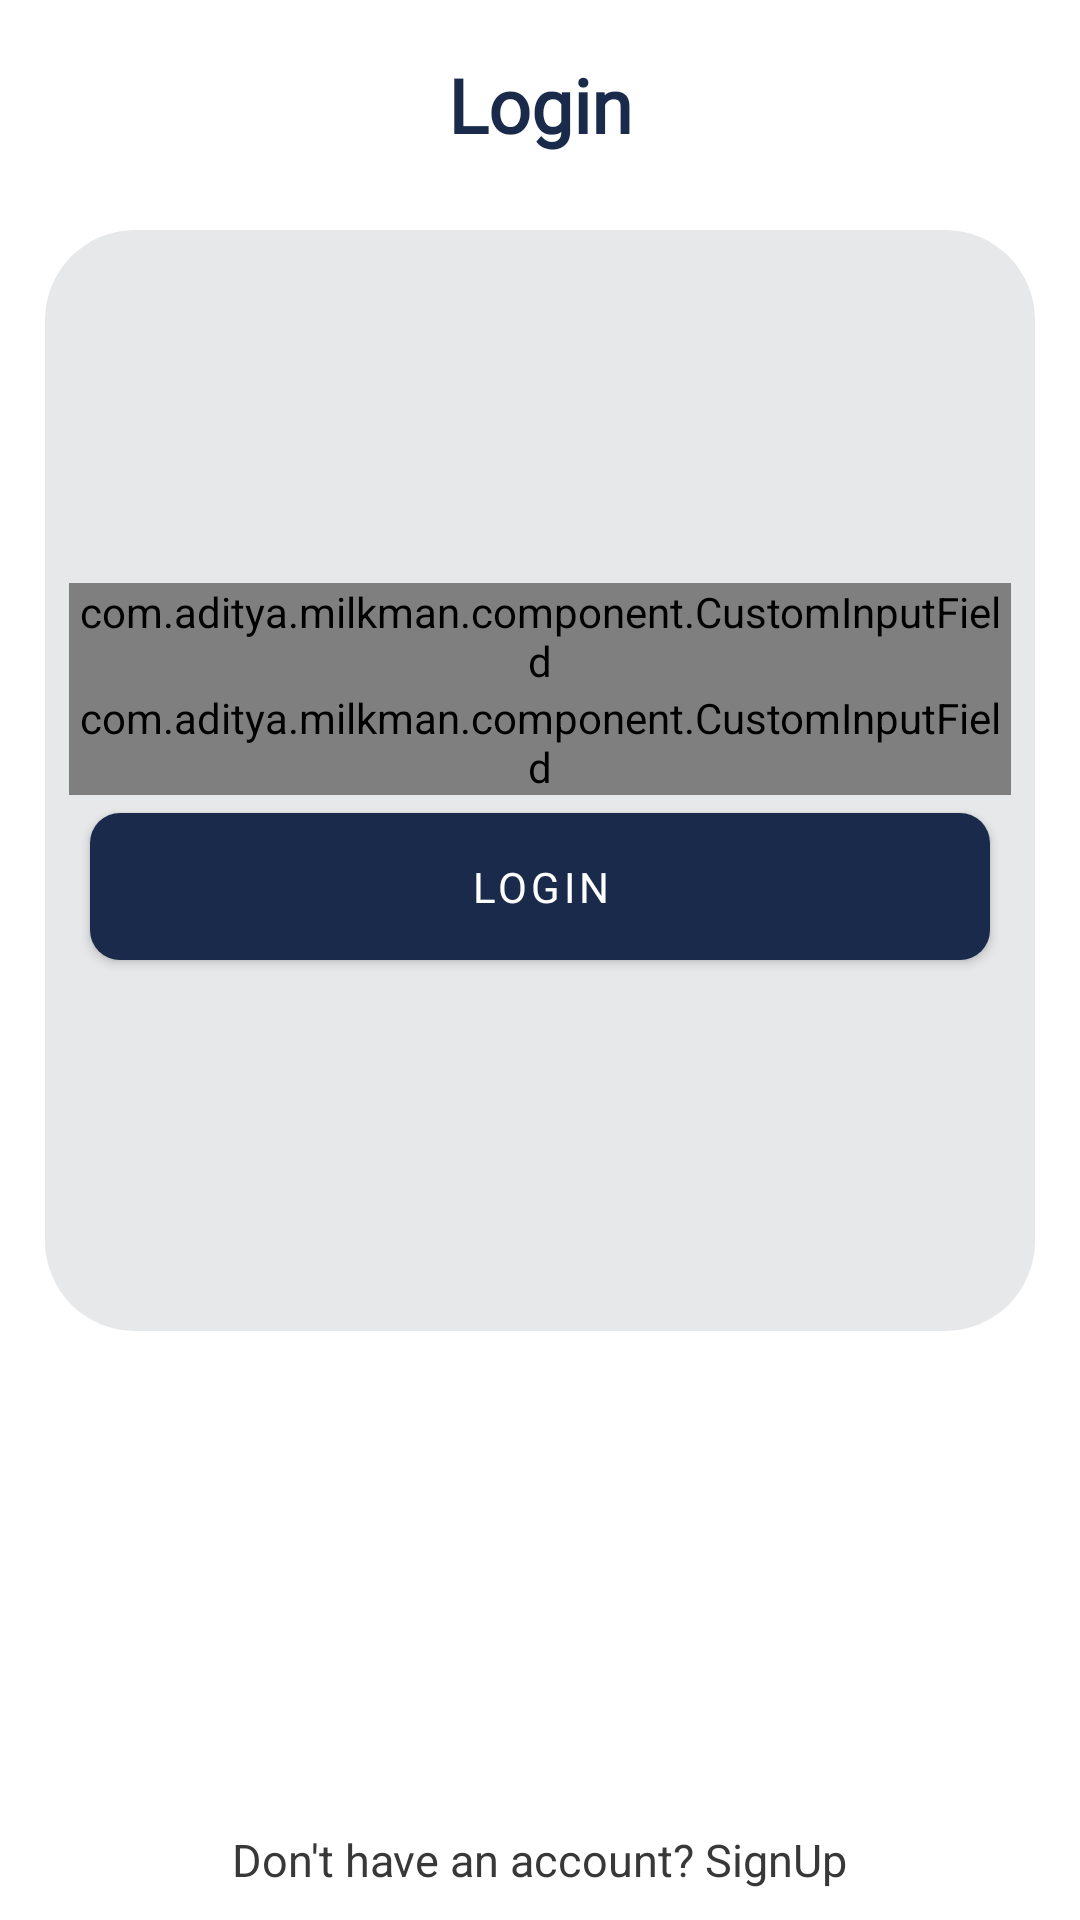

Reconstruct the res/layout file that produces this screen, plus the resources it refers to.
<!-- AndroidManifest.xml: activity theme Theme.MilkMan.NoActionBar -->
<!-- res/layout/activity_login.xml -->
<?xml version="1.0" encoding="utf-8"?>
<androidx.constraintlayout.widget.ConstraintLayout xmlns:android="http://schemas.android.com/apk/res/android"
    xmlns:app="http://schemas.android.com/apk/res-auto"
    xmlns:tools="http://schemas.android.com/tools"
    android:layout_width="match_parent"
    android:layout_height="match_parent">

    <TextView
        android:id="@+id/textView"
        android:layout_width="wrap_content"
        android:layout_height="wrap_content"
        android:text="@string/login_text"
        app:layout_constraintEnd_toEndOf="parent"
        app:layout_constraintStart_toStartOf="parent"
        app:layout_constraintTop_toTopOf="parent"
        android:layout_marginTop="18dp"
        android:textSize="25sp"
        android:textColor="?attr/colorPrimary"
        android:fontFamily="@font/poppins"
        android:textFontWeight="800"/>

    <LinearLayout
        android:layout_width="0dp"
        android:layout_height="367dp"
        android:layout_marginTop="25dp"
        android:background="@drawable/rounded_box"
        android:gravity="center"
        android:orientation="vertical"
        app:layout_constraintEnd_toEndOf="parent"
        app:layout_constraintStart_toStartOf="parent"
        app:layout_constraintTop_toBottomOf="@+id/textView"
        android:padding="8dp"
        android:layout_marginStart="15dp"
        android:layout_marginEnd="15dp">

        <com.aditya.milkman.component.CustomInputField
            android:id="@+id/username"
            android:layout_width="match_parent"
            android:layout_height="wrap_content"
            app:cif_hintText="Username"
            app:cif_inputType="text"
            app:cif_endIconMode="custom"
            app:cif_endIconDrawable="@drawable/account"/>

        <com.aditya.milkman.component.CustomInputField
            android:id="@+id/password"
            android:layout_width="match_parent"
            android:layout_height="wrap_content"
            app:cif_hintText="Password"
            app:cif_inputType="textPassword"
            app:cif_endIconMode="password_toggle"/>

        <com.google.android.material.button.MaterialButton
            android:layout_width="match_parent"
            android:layout_height="wrap_content"
            android:text="@string/login_text"
            android:paddingVertical="15dp"
            android:layout_marginStart="7dp"
            android:layout_marginEnd="7dp"
            app:cornerRadius="10dp"
            android:fontFamily="@font/poppins"
            android:onClick="login"/>

    </LinearLayout>

    <TextView
        android:id="@+id/textView4"
        android:layout_width="wrap_content"
        android:layout_height="wrap_content"
        android:text="@string/signup_text"
        app:layout_constraintBottom_toBottomOf="parent"
        app:layout_constraintEnd_toEndOf="parent"
        app:layout_constraintStart_toStartOf="parent"
        android:layout_marginBottom="10dp"
        android:textSize="15sp"
        android:textFontWeight="500"
        android:textColor="?attr/colorPrimaryVariant"/>


</androidx.constraintlayout.widget.ConstraintLayout>
<!-- resources referenced by this layout -->
<resources>
  <!-- drawable rounded_box (drawable) -->
  <?xml version="1.0" encoding="utf-8"?>
  <shape
      xmlns:android="http://schemas.android.com/apk/res/android"
      android:shape="rectangle">
  
      <solid android:color="@color/light_gray_blue"/>
      <corners android:radius="30dp"/>
  
  </shape>
  <string name="login_text">Login</string>
  <string name="signup_text">Don\'t have an account? SignUp</string>
  <style name="Theme.MilkMan.NoActionBar" parent="Theme.MilkMan">
          <item name="windowActionBar">false</item>
          <item name="windowNoTitle">true</item>
      </style>
  <color name="light_gray_blue">#E7E8EA</color>
  <style name="Theme.MilkMan" parent="Theme.MaterialComponents.DayNight.DarkActionBar">
          
          <item name="colorPrimary">@color/dark_slate_blue</item>
          <item name="colorPrimaryVariant">@color/dark_gray</item>
  
          <item name="colorOnBackground">@color/light_gray_blue</item>
          <item name="cardForegroundColor">@color/white</item>
      </style>
  <color name="dark_slate_blue">#192A4B</color>
  <color name="dark_gray">#383838</color>
  <color name="white">#FFFFFF</color>
</resources>
